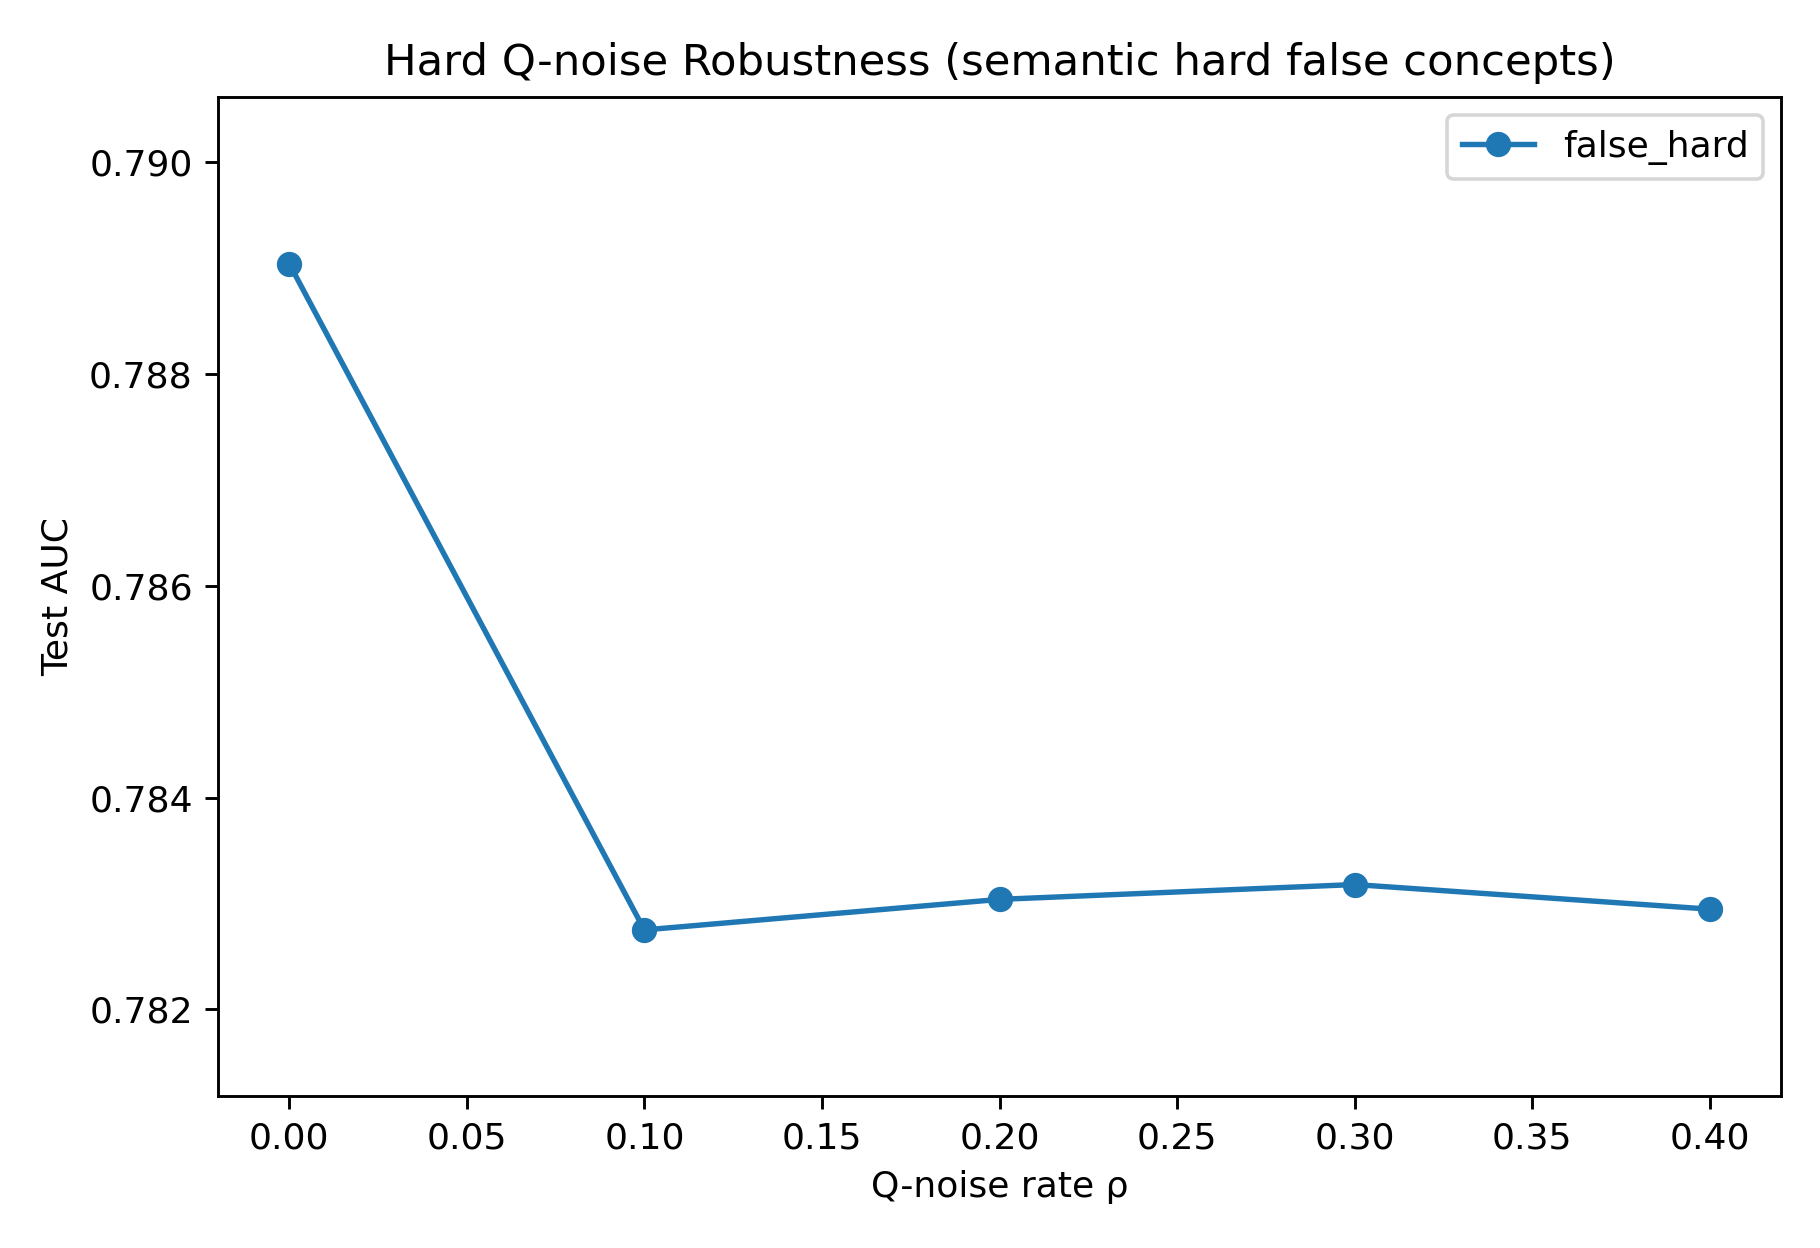

Source data for this figure (header and first rows):
mode, rho, auc, accuracy, rmse
false_hard, 0.0, 0.789, 0.7429, 0.4582
false_hard, 0.1, 0.7828, 0.7372, 0.4634
false_hard, 0.2, 0.783, 0.737, 0.4638
false_hard, 0.3, 0.7832, 0.7376, 0.463
false_hard, 0.4, 0.7829, 0.737, 0.4633
